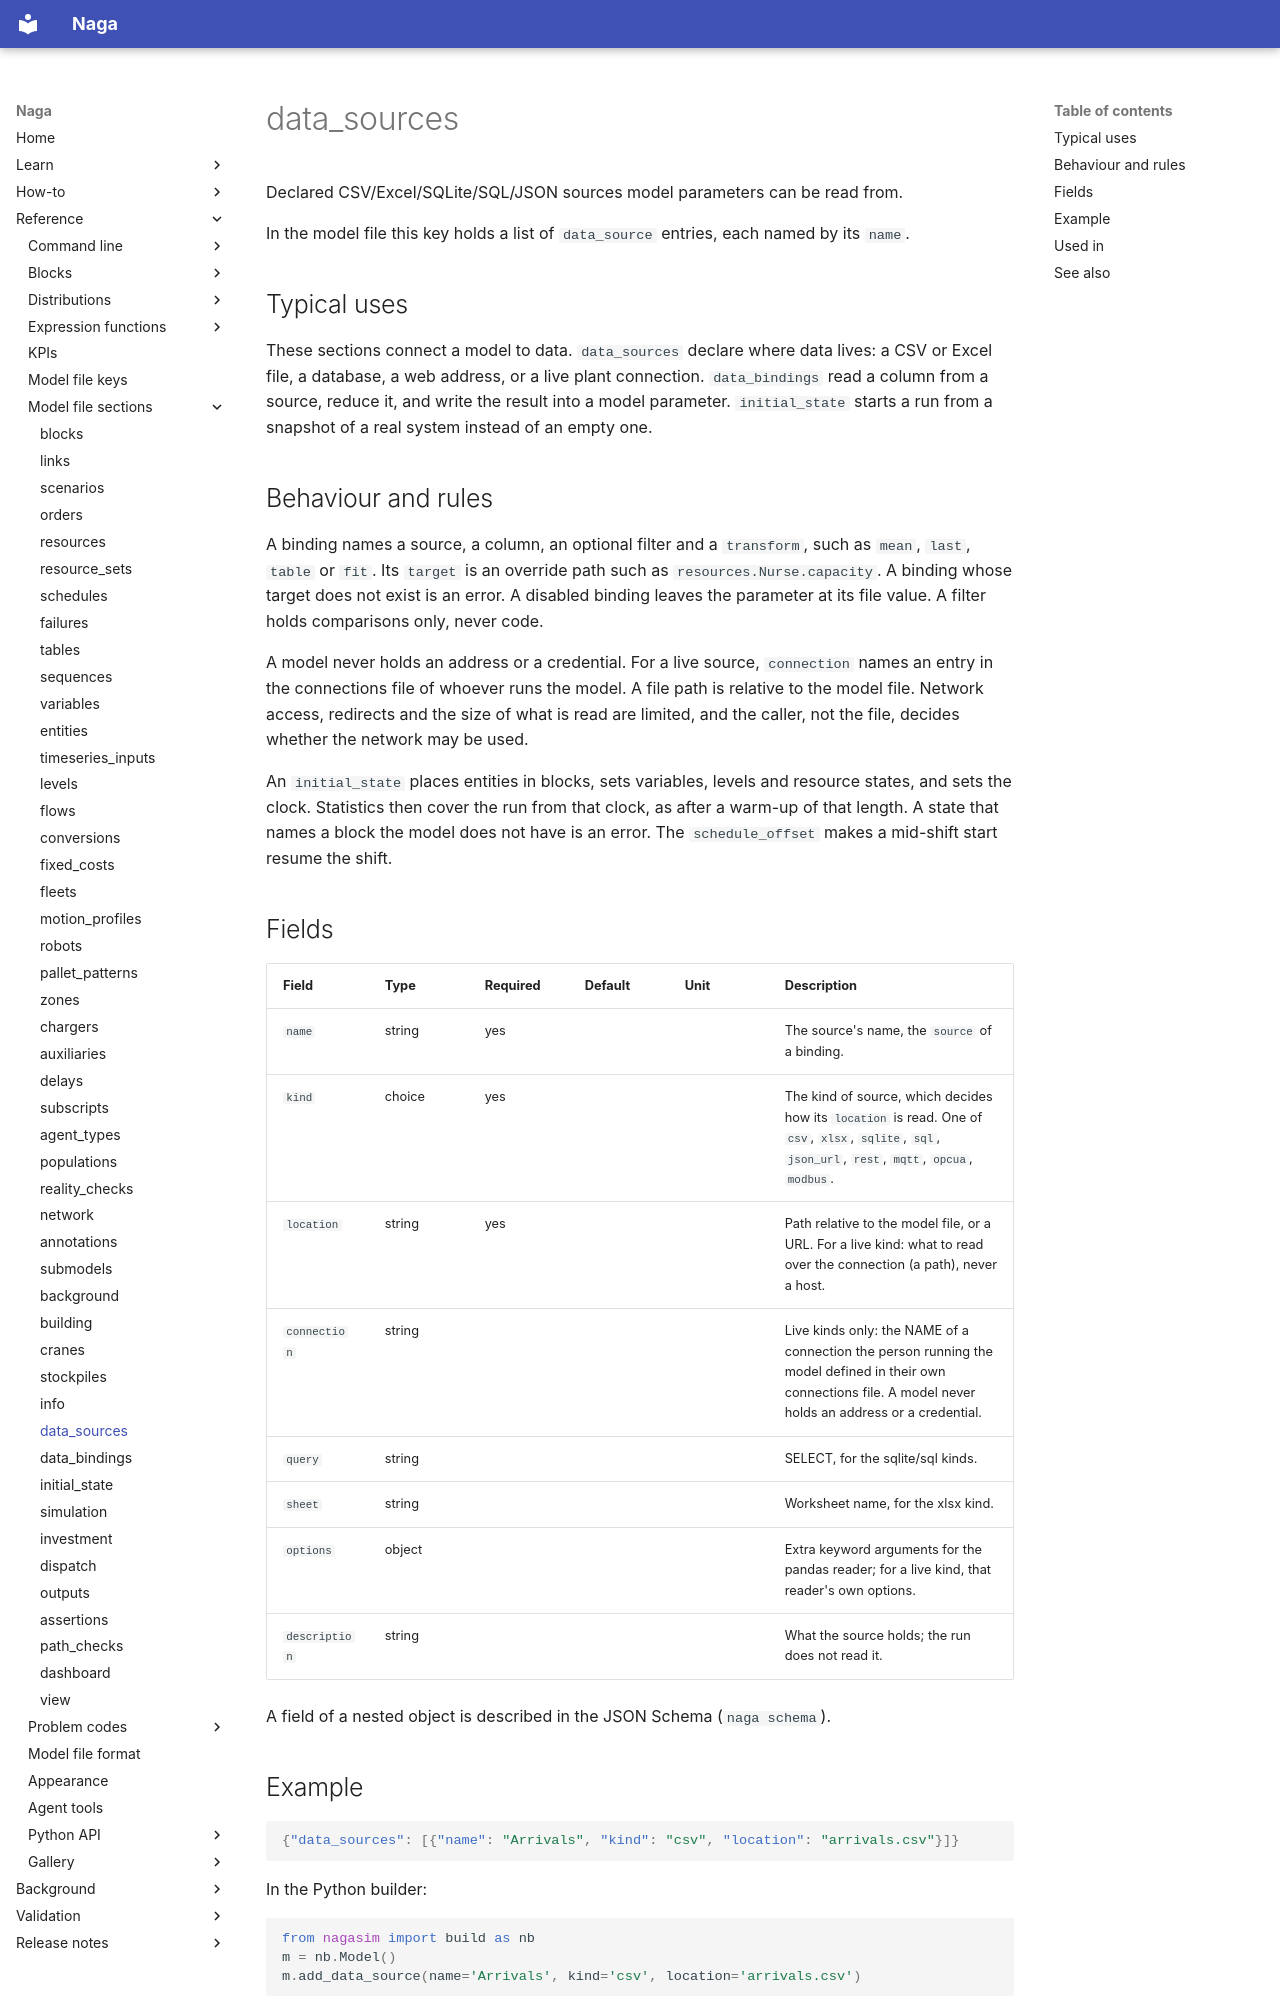

repository: TheMattHub/naga · page: reference/model-file/data_sources.html · generator: mkdocs

<!-- GENERATED by tools/gen_engine_docs.py -- do not edit by hand. -->
<!-- Regenerate with: python tools/gen_engine_docs.py -->

# data_sources

Declared CSV/Excel/SQLite/SQL/JSON sources model parameters can be read from.

In the model file this key holds a list of `data_source` entries, each named by its `name`.

## Typical uses

These sections connect a model to data. `data_sources` declare where data lives: a CSV or Excel file, a database, a web address, or a live plant connection. `data_bindings` read a column from a source, reduce it, and write the result into a model parameter. `initial_state` starts a run from a snapshot of a real system instead of an empty one.

## Behaviour and rules

A binding names a source, a column, an optional filter and a `transform`, such as `mean`, `last`, `table` or `fit`. Its `target` is an override path such as `resources.Nurse.capacity`. A binding whose target does not exist is an error. A disabled binding leaves the parameter at its file value. A filter holds comparisons only, never code.

A model never holds an address or a credential. For a live source, `connection` names an entry in the connections file of whoever runs the model. A file path is relative to the model file. Network access, redirects and the size of what is read are limited, and the caller, not the file, decides whether the network may be used.

An `initial_state` places entities in blocks, sets variables, levels and resource states, and sets the clock. Statistics then cover the run from that clock, as after a warm-up of that length. A state that names a block the model does not have is an error. The `schedule_offset` makes a mid-shift start resume the shift.

## Fields

| Field | Type | Required | Default | Unit | Description |
|---|---|---|---|---|---|
| `name` | string | yes |  |  | The source's name, the `source` of a binding. |
| `kind` | choice | yes |  |  | The kind of source, which decides how its `location` is read. One of `csv`, `xlsx`, `sqlite`, `sql`, `json_url`, `rest`, `mqtt`, `opcua`, `modbus`. |
| `location` | string | yes |  |  | Path relative to the model file, or a URL. For a live kind: what to read over the connection (a path), never a host. |
| `connection` | string |  |  |  | Live kinds only: the NAME of a connection the person running the model defined in their own connections file. A model never holds an address or a credential. |
| `query` | string |  |  |  | SELECT, for the sqlite/sql kinds. |
| `sheet` | string |  |  |  | Worksheet name, for the xlsx kind. |
| `options` | object |  |  |  | Extra keyword arguments for the pandas reader; for a live kind, that reader's own options. |
| `description` | string |  |  |  | What the source holds; the run does not read it. |

A field of a nested object is described in the JSON Schema (`naga schema`).

## Example

```json
{"data_sources": [{"name": "Arrivals", "kind": "csv", "location": "arrivals.csv"}]}
```

In the Python builder:

```python
from nagasim import build as nb
m = nb.Model()
m.add_data_source(name='Arrivals', kind='csv', location='arrivals.csv')
```
